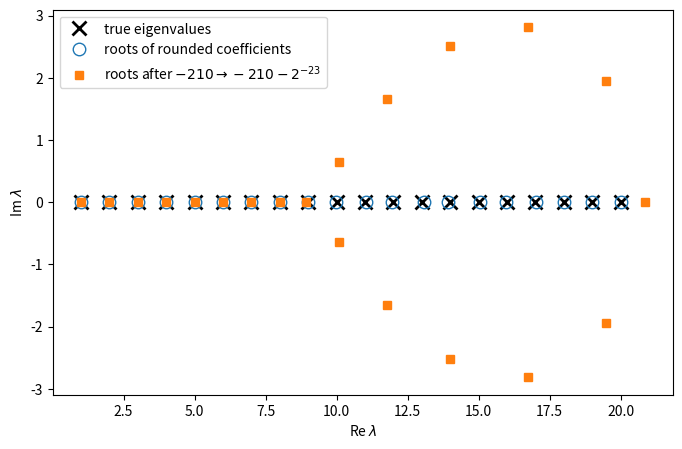
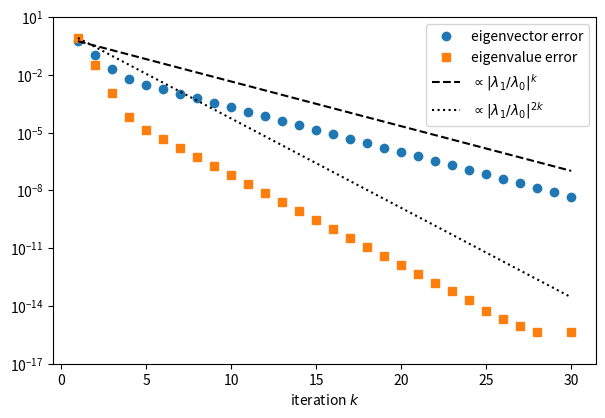
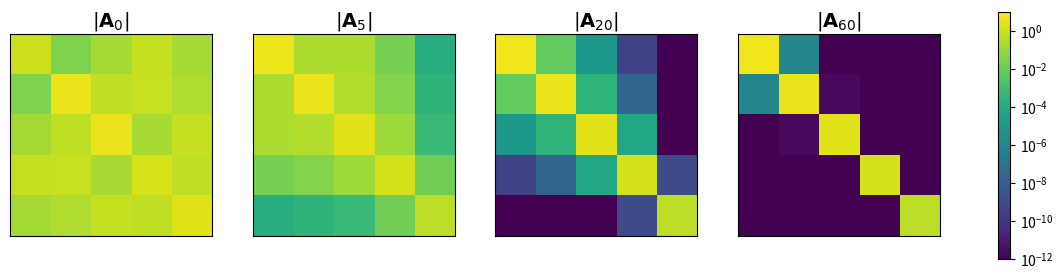

Here is the Python script that generated these plots, in order:
import numpy as np
import scipy.linalg
import matplotlib.pyplot as plt
from matplotlib.colors import LogNorm

rng = np.random.default_rng(1)

eigs = np.arange(1, 21)
coeffs = np.poly(eigs)               # coefficients of (x-1)(x-2)...(x-20), in floating point
roots_rounded = np.roots(coeffs)     # only error: rounding the coefficients to doubles
coeffs_wilk = coeffs.copy()
coeffs_wilk[1] -= 2.0**-23           # Wilkinson's perturbation of the x^19 coefficient
roots_wilk = np.roots(coeffs_wilk)

fig, ax = plt.subplots(figsize=(8, 5))
ax.plot(eigs, np.zeros_like(eigs), "kx", ms=10, mew=2, label="true eigenvalues")
ax.plot(roots_rounded.real, roots_rounded.imag, "o", mfc="none", ms=9,
        label="roots of rounded coefficients")
ax.plot(roots_wilk.real, roots_wilk.imag, "s", ms=6,
        label=r"roots after $-210 \rightarrow -210 - 2^{-23}$")
ax.set(xlabel=r"Re $\lambda$", ylabel=r"Im $\lambda$")
ax.legend(fontsize=10, loc="upper left")
plt.show()

print("largest error, rounded coefficients:", np.max(np.abs(np.sort(roots_rounded.real) - eigs)))
print("number of complex roots after perturbation:", np.sum(np.abs(roots_wilk.imag) > 1e-6))

print(np.linalg.eigvalsh(np.diag(eigs.astype(float))))

A = np.array([[ 2., -1.,  0.],
              [-1.,  2., -1.],
              [ 0., -1.,  2.]])

w, X = np.linalg.eigh(A)
print("eigenvalues:", w)              # exact: 2 - sqrt(2), 2, 2 + sqrt(2)
print("eigenvectors (columns):\n", X)
print("max |A X - X diag(w)| =", np.max(np.abs(A @ X - X * w)))
print("max |X^T X - 1|       =", np.max(np.abs(X.T @ X - np.eye(3))))

lam0, x0 = w[-1], X[:, -1]          # exact answer, for comparison
ratio = abs(w[-2] / w[-1])

v = rng.normal(size=3)
v /= np.linalg.norm(v)
ks, vec_err, val_err = [], [], []
for k in range(1, 31):
    v = A @ v
    v /= np.linalg.norm(v)
    lam = v @ A @ v                  # Rayleigh quotient
    ks.append(k)
    vec_err.append(np.linalg.norm(v - np.sign(v @ x0) * x0))   # eigenvectors are defined up to sign
    val_err.append(abs(lam - lam0))
ks = np.array(ks)
print(f"after {ks[-1]} iterations: lambda = {lam:.15f}, exact = {lam0:.15f}")

fig, ax = plt.subplots(figsize=(7, 4.5))
ax.semilogy(ks, vec_err, "o", label="eigenvector error")
ax.semilogy(ks, val_err, "s", label="eigenvalue error")
ax.semilogy(ks, vec_err[0] * ratio ** (ks - 1), "k--", label=r"$\propto |\lambda_1/\lambda_0|^k$")
ax.semilogy(ks, val_err[0] * ratio ** (2 * (ks - 1)), "k:", label=r"$\propto |\lambda_1/\lambda_0|^{2k}$")
ax.set(xlabel="iteration $k$", ylim=(1e-17, 10))
ax.legend(fontsize=10)
plt.show()

def householder(x):
    # Return P such that P @ x = |x| e_0.
    u = x.astype(float).copy()
    u[0] -= np.linalg.norm(x)
    return np.eye(len(x)) - 2 * np.outer(u, u) / (u @ u)

x = rng.normal(size=5)
P = householder(x)
print("x     =", x)
print("P x   =", P @ x)
print("|x|   =", np.linalg.norm(x))
print("max |P^T P - 1| =", np.max(np.abs(P.T @ P - np.eye(5))))
print("max |P - P^T|   =", np.max(np.abs(P - P.T)))

B = rng.normal(size=(6, 6))
B = B + B.T                                   # random symmetric matrix
T, Q = scipy.linalg.hessenberg(B, calc_q=True)
np.set_printoptions(precision=3, suppress=True)
print(T)
np.set_printoptions()
print("eigenvalues of B:", np.linalg.eigvalsh(B))
print("eigenvalues of T:", np.linalg.eigvalsh(T))

Qr, _ = np.linalg.qr(rng.normal(size=(5, 5)))
evals = np.array([5.0, 4.0, 2.5, 1.5, 0.5])
A5 = Qr @ np.diag(evals) @ Qr.T           # symmetric, known eigenvalues

snapshots = {}
Ak = A5.copy()
for k in range(61):
    if k in (0, 5, 20, 60):
        snapshots[k] = Ak.copy()
    Q, R = np.linalg.qr(Ak)
    Ak = R @ Q

fig, axes = plt.subplots(1, 4, figsize=(15, 4))
for ax, (k, M) in zip(axes, snapshots.items()):
    im = ax.imshow(np.abs(M) + 1e-16, norm=LogNorm(1e-12, 10), cmap="viridis")
    ax.set_title(f"$|\\mathbf{{A}}_{{{k}}}|$", fontsize=14)
    ax.set_xticks([])
    ax.set_yticks([])
fig.colorbar(im, ax=axes, shrink=0.8)
plt.show()
print("diagonal of A_60:", np.round(np.diag(Ak), 6), "  exact:", evals)
